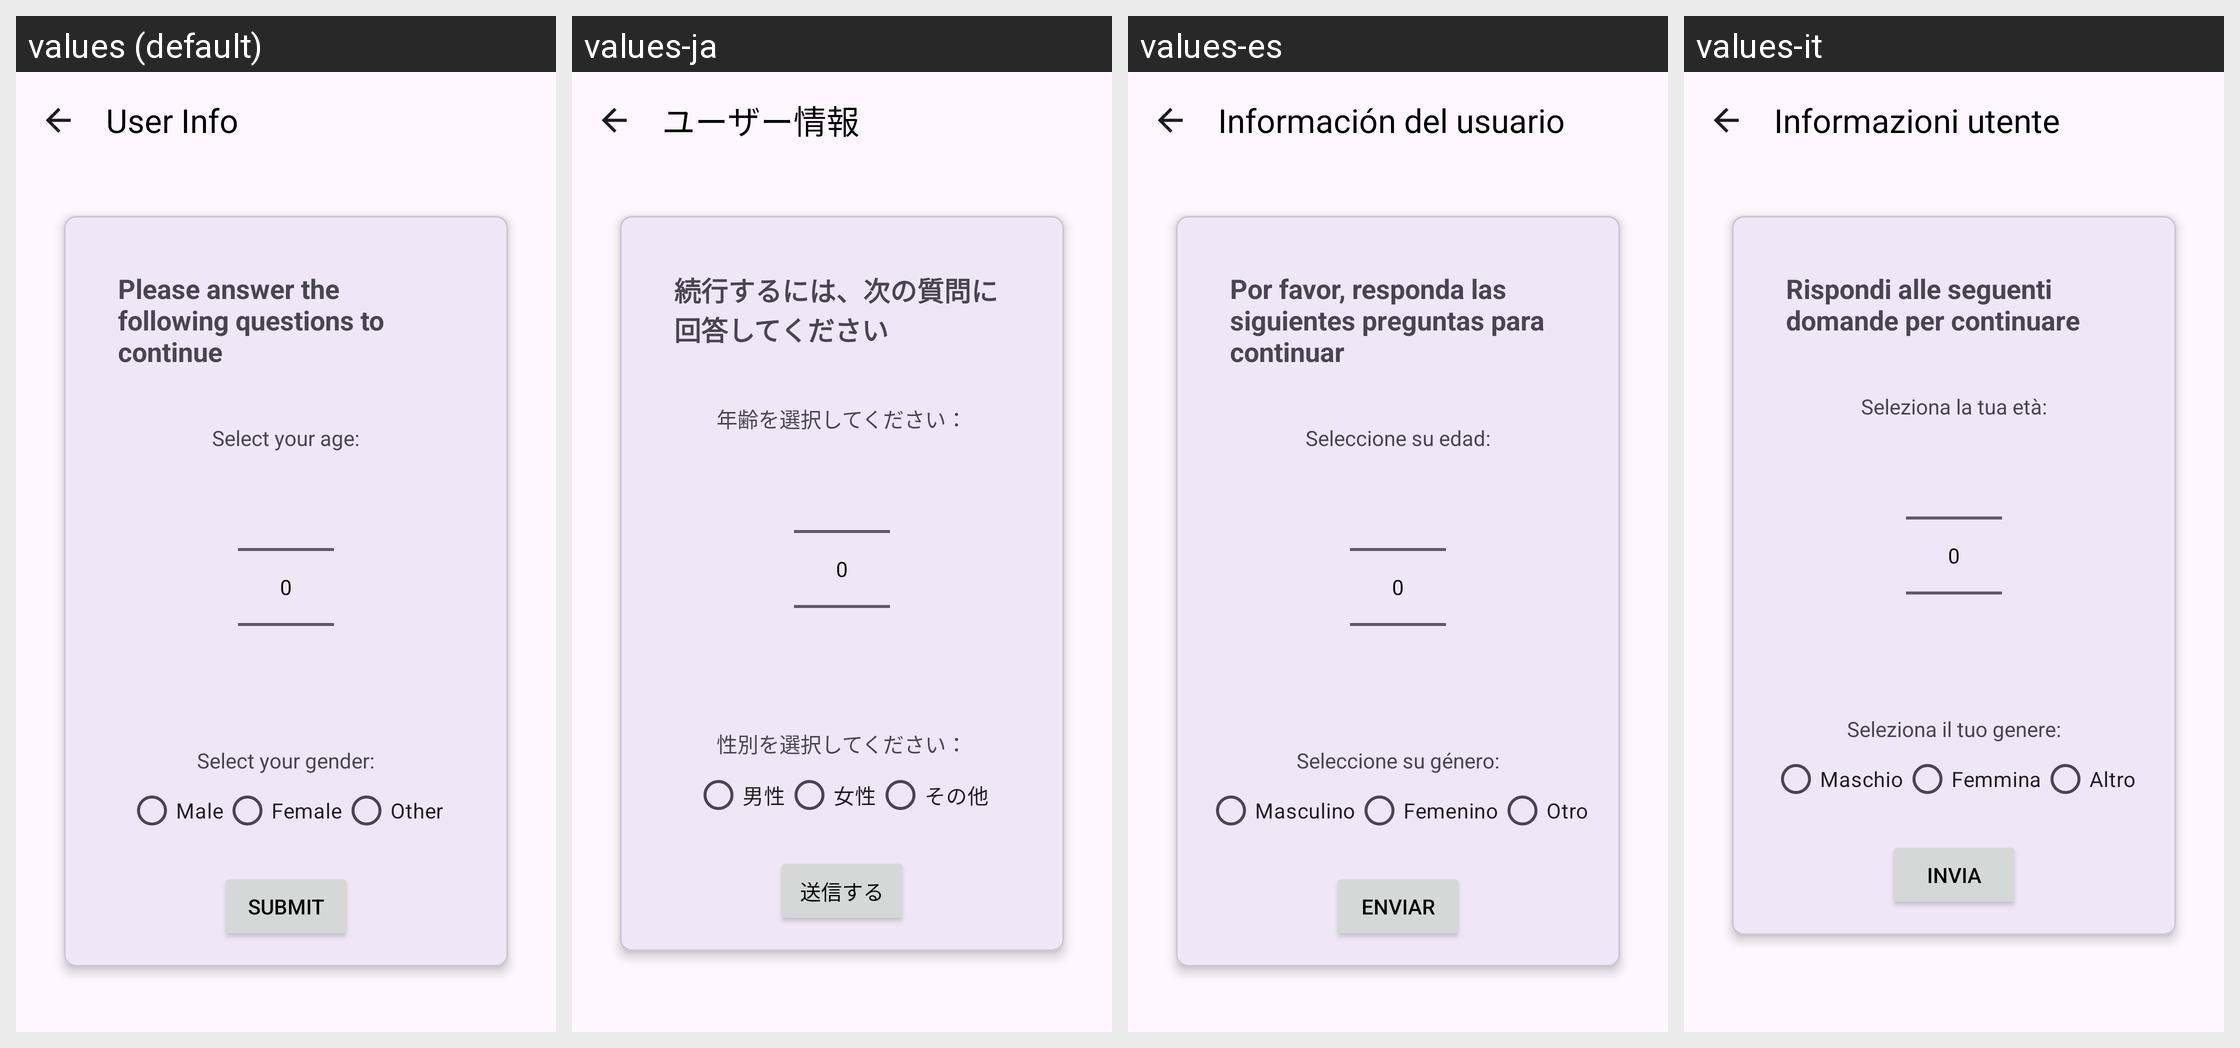

Locale-by-locale string values for the Android screen shown in this grid:
Android screen res/layout/activity_user_info.xml rendered under 4 locales, left to right: values (default), values-ja, values-es, values-it. Device: Nexus 5 (rendered at 1080×1920; each locale shown at half size, 540×960, under a caption strip naming it); theme Theme.RobuxEarny.
Other locales in the repository, not shown: values-pt, values-pt-rBR.
Strings drawn on this screen, with the default value and each locale's value (text and hints the layout hard-codes, and strings that could not be matched under every locale, appear in the picture but are not listed):

user_info
  values: User Info
  values-ja: ユーザー情報
  values-es: Información del usuario
  values-it: Informazioni utente

user_info_title
  values: Please answer the following questions to continue
  values-ja: 続行するには、次の質問に回答してください
  values-es: Por favor, responda las siguientes preguntas para continuar
  values-it: Rispondi alle seguenti domande per continuare

user_info_age
  values: Select your age:
  values-ja: 年齢を選択してください：
  values-es: Seleccione su edad:
  values-it: Seleziona la tua età:

user_info_gender
  values: Select your gender:
  values-ja: 性別を選択してください：
  values-es: Seleccione su género:
  values-it: Seleziona il tuo genere:

male
  values: Male
  values-ja: 男性
  values-es: Masculino
  values-it: Maschio

female
  values: Female
  values-ja: 女性
  values-es: Femenino
  values-it: Femmina

other
  values: Other
  values-ja: その他
  values-es: Otro
  values-it: Altro

submit
  values: Submit
  values-ja: 送信する
  values-es: Enviar
  values-it: Invia
